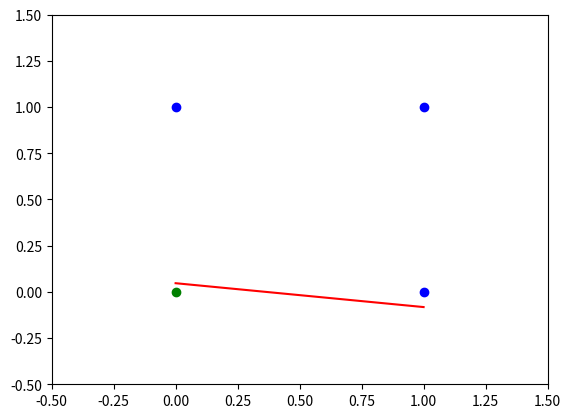

Write Python code to recreate this figure.
import random
import numpy as np
import matplotlib.pyplot as plt

class perceptron:
    def __init__(self,actf_mode='sigmoid'):
        self.actf_mode=actf_mode
           
    def actf(self,s):
        if self.actf_mode=='step':
            return int(s>=0)
        elif self.actf_mode=='sign':
            return -1+2*int(s>=0)
        elif self.actf_mode=='sigmoid':
            return 1/(1+np.e**(-1*s))
        
    def f(self,W,bias,X):
        return np.dot(np.array(W),np.array(X))+bias
    
    def train(self,train_data,alpha=0.1,iteration=100):
        self.n_input=len(train_data[0])-1
        self.w=[random.uniform(0,1) for i in range(self.n_input)]
        self.bias=random.uniform(0,1)
        l=len(train_data)
        for t in range(iteration):
            xs=train_data[t%l][:self.n_input]
            y=train_data[t%l][self.n_input]
            s=self.f(self.w,self.bias,xs)
            g=self.actf(s)
            self.w=[self.w[i]+alpha*(y-g)*xs[i] for i in range(self.n_input)]
            self.bias=self.bias+alpha*(y-g)
            
    def test(self,test_data):
        l=len(test_data)
        print('------------testing-------------')
        for i in range(len(test_data)):
            xs=test_data[i%l][:self.n_input]
            y=test_data[i%l][self.n_input]
            s=self.f(self.w,self.bias,xs)
            g=self.actf(s)
            print("Predicted:",g,"Actual:",test_data[i][-1])
        self.vis(test_data,self.w)
        print("Weight:",self.w,"Bias:",self.bias)
        
    def vis(self,data,w):
        fig,ax=plt.subplots(1,1)
        x1s=[i[0] for i in data if i[2]==1]
        x2s=[i[1] for i in data if i[2]==1]
        plt.plot(x1s,x2s,"bo")
        x1s=[i[0] for i in data if i[2]==0]
        x2s=[i[1] for i in data if i[2]==0]
        plt.plot(x1s,x2s,"go")
        sx,sy=[0,1],[-1*self.bias/w[1],-1*(self.bias+w[0])/w[1]]
        plt.plot(sx,sy,"r-")
        plt.ylim(-0.5,1.5)
        plt.xlim(-0.5,1.5)

AndData=[(0,0,0),(0,1,0),(1,0,0),(1,1,1)]# and 
OrData=[(0,1,1),(1,0,1),(1,1,1),(0,0,0)]# or

p=perceptron('step')
p.train(OrData)
p.test(OrData)




